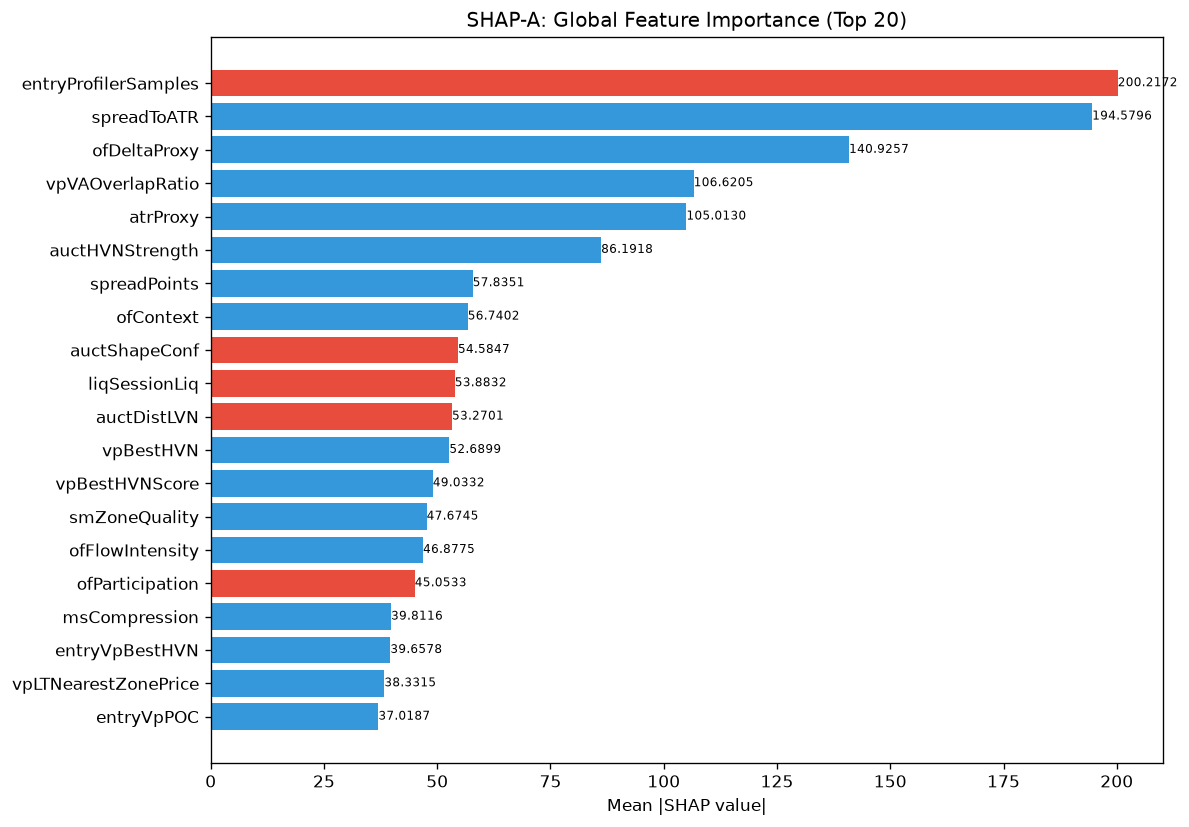

The table this chart was drawn from, first rows:
feature, category, mean_abs_shap, mean_shap, std_shap, rank
entryProfilerSamples, unknown, 200.2, -16.9, 199.8, 1
spreadToATR, unknown, 194.6, 6.957, 377.7, 2
ofDeltaProxy, unknown, 140.9, 34.87, 312.3, 3
vpVAOverlapRatio, unknown, 106.6, 17.56, 60.24, 4
atrProxy, unknown, 105, 28.25, 209.8, 5
auctHVNStrength, unknown, 86.19, 2.483, 70.45, 6
spreadPoints, unknown, 57.84, 0.8947, 130.2, 7
ofContext, engine_composite, 56.74, 16.1, 88.73, 8
auctShapeConf, unknown, 54.58, -5.687, 70.59, 9
liqSessionLiq, unknown, 53.88, -12.26, 64.06, 10
auctDistLVN, unknown, 53.27, -11.37, 77.65, 11
vpBestHVN, unknown, 52.69, 2.353, 39.28, 12
vpBestHVNScore, unknown, 49.03, 11.05, 97.22, 13
smZoneQuality, unknown, 47.67, 1.059, 52.03, 14
ofFlowIntensity, unknown, 46.88, 10.02, 75.52, 15
ofParticipation, unknown, 45.05, -5.333, 88.19, 16
msCompression, unknown, 39.81, 2.347, 89.19, 17
entryVpBestHVN, unknown, 39.66, 7.386, 73.37, 18
vpLTNearestZonePrice, unknown, 38.33, 11.11, 58.09, 19
entryVpPOC, unknown, 37.02, 1.413, 26.66, 20
entryVpVAL, unknown, 35.1, 1.341, 47.34, 21
vpCompVAH, unknown, 33.17, -4.373, 64.63, 22
auctRegimeConf, unknown, 33.08, 20.34, 121, 23
entryVpDistLVN, unknown, 32.02, -1.292, 42.11, 24
msContext, engine_composite, 29.4, 1.215, 40.22, 25
vpDevPOCSlope, unknown, 29.34, -2.813, 17.47, 26
auctAcceptance, unknown, 27.16, 11.61, 55.09, 27
vpNearestNakedPOC, unknown, 26.5, -2.137, 26.21, 28
structDistATR, unknown, 24.97, 4.763, 41.06, 29
vpCompVAL, unknown, 24.25, 0.842, 16.32, 30
vpLTMajorHVNPrice, unknown, 23.82, 4.448, 19.26, 31
vpLTBalanceStability, unknown, 23.12, -0.04816, 59.27, 32
msTickImbalance, unknown, 22.76, 3.884, 31.32, 33
liqDensity, unknown, 22.53, 2.994, 37.44, 34
entryVpDevPOCDir, unknown, 21.43, -2.037, 16.45, 35
vpPriceVsPOC, unknown, 21.06, 2.25, 22.3, 36
vpLTPOC10d, unknown, 20.44, 2.95, 31.01, 37
entryVpDistHVN, unknown, 19.11, -0.09398, 25.7, 38
auctTradeQuality, unknown, 19.01, -3.987, 31, 39
vpPOC, unknown, 18.7, -0.1096, 19.77, 40
smFVG, unknown, 18.59, 1.122, 20.81, 41
thesis, unknown, 17.44, -1.052, 23.32, 42
profilerTQMean, unknown, 17.09, 2.925, 11.75, 43
vpLTAcceptanceAtPrice, unknown, 16.4, 3.092, 19.91, 44
entryAuctRegimeConf, unknown, 16.3, 9.835, 55.09, 45
liqEqualHL, unknown, 16.19, -2.593, 21.84, 46
auctMajorHVN, unknown, 15.89, 3.44, 24.59, 47
vpVAL, unknown, 15.85, 1.894, 10.83, 48
vpPullbackPOC, unknown, 15.81, 1.374, 28.36, 49
auctTargetProb, unknown, 15.43, 0.8703, 16.35, 50
auctTargetPrice, unknown, 15.15, 3.064, 26.99, 51
auctReversalRisk, unknown, 14.46, -0.9262, 17.75, 52
vpDistNakedPOC_ATR, unknown, 14.31, -0.1009, 17.5, 53
auctExhaustion, unknown, 13.31, 1.125, 13.29, 54
auctLVNStrength, unknown, 13.26, 0.9843, 18.78, 55
vpLTPOCAcceleration, unknown, 13.07, 2.769, 15.31, 56
auctMajorLVN, unknown, 12.59, 0.4581, 30.23, 57
liqContext, engine_composite, 12.57, 0.3783, 9.168, 58
vpLTMajorHVNStrength, unknown, 12.32, 2.286, 14.09, 59
SL, unknown, 12.31, 0.08756, 17.23, 60
... 112 more rows
